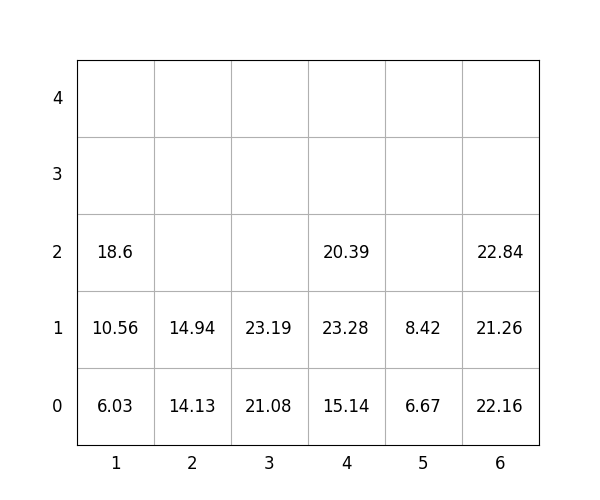

The file beside this chart, header and first rows:
idx, loc_x, loc_y, loc_z, weight, group, score, seq, reloc, size(ft)
1, 2, 0, 0, 14.13, 2, 214.1, 0, 0, 20
2, 5, 0, 0, 6.67, 1, 106.7, 0, 0, 20
3, 4, 0, 0, 15.14, 0, 15.14, 0, 0, 20
4, 1, 0, 0, 6.03, 0, 6.03, 0, 0, 20
5, 6, 0, 0, 22.16, 2, 222.2, 0, 0, 20
6, 1, 0, 1, 10.56, 0, 10.56, 0, 0, 20
7, 4, 0, 1, 23.28, 0, 23.28, 0, 0, 20
8, 2, 0, 1, 14.94, 2, 214.9, 1, 0, 20
9, 6, 0, 1, 21.26, 3, 321.3, 2, 0, 20
10, 6, 0, 2, 22.84, 3, 322.8, 3, 0, 20
11, 3, 0, 0, 21.08, 0, 21.08, 4, 0, 20
12, 4, 0, 2, 20.39, 1, 120.4, 5, 0, 20
13, 3, 0, 1, 23.19, 0, 23.19, 6, 0, 20
14, 5, 0, 1, 8.42, 1, 108.4, 7, 0, 20
15, 1, 0, 2, 18.6, 0, 18.6, 8, 0, 20
